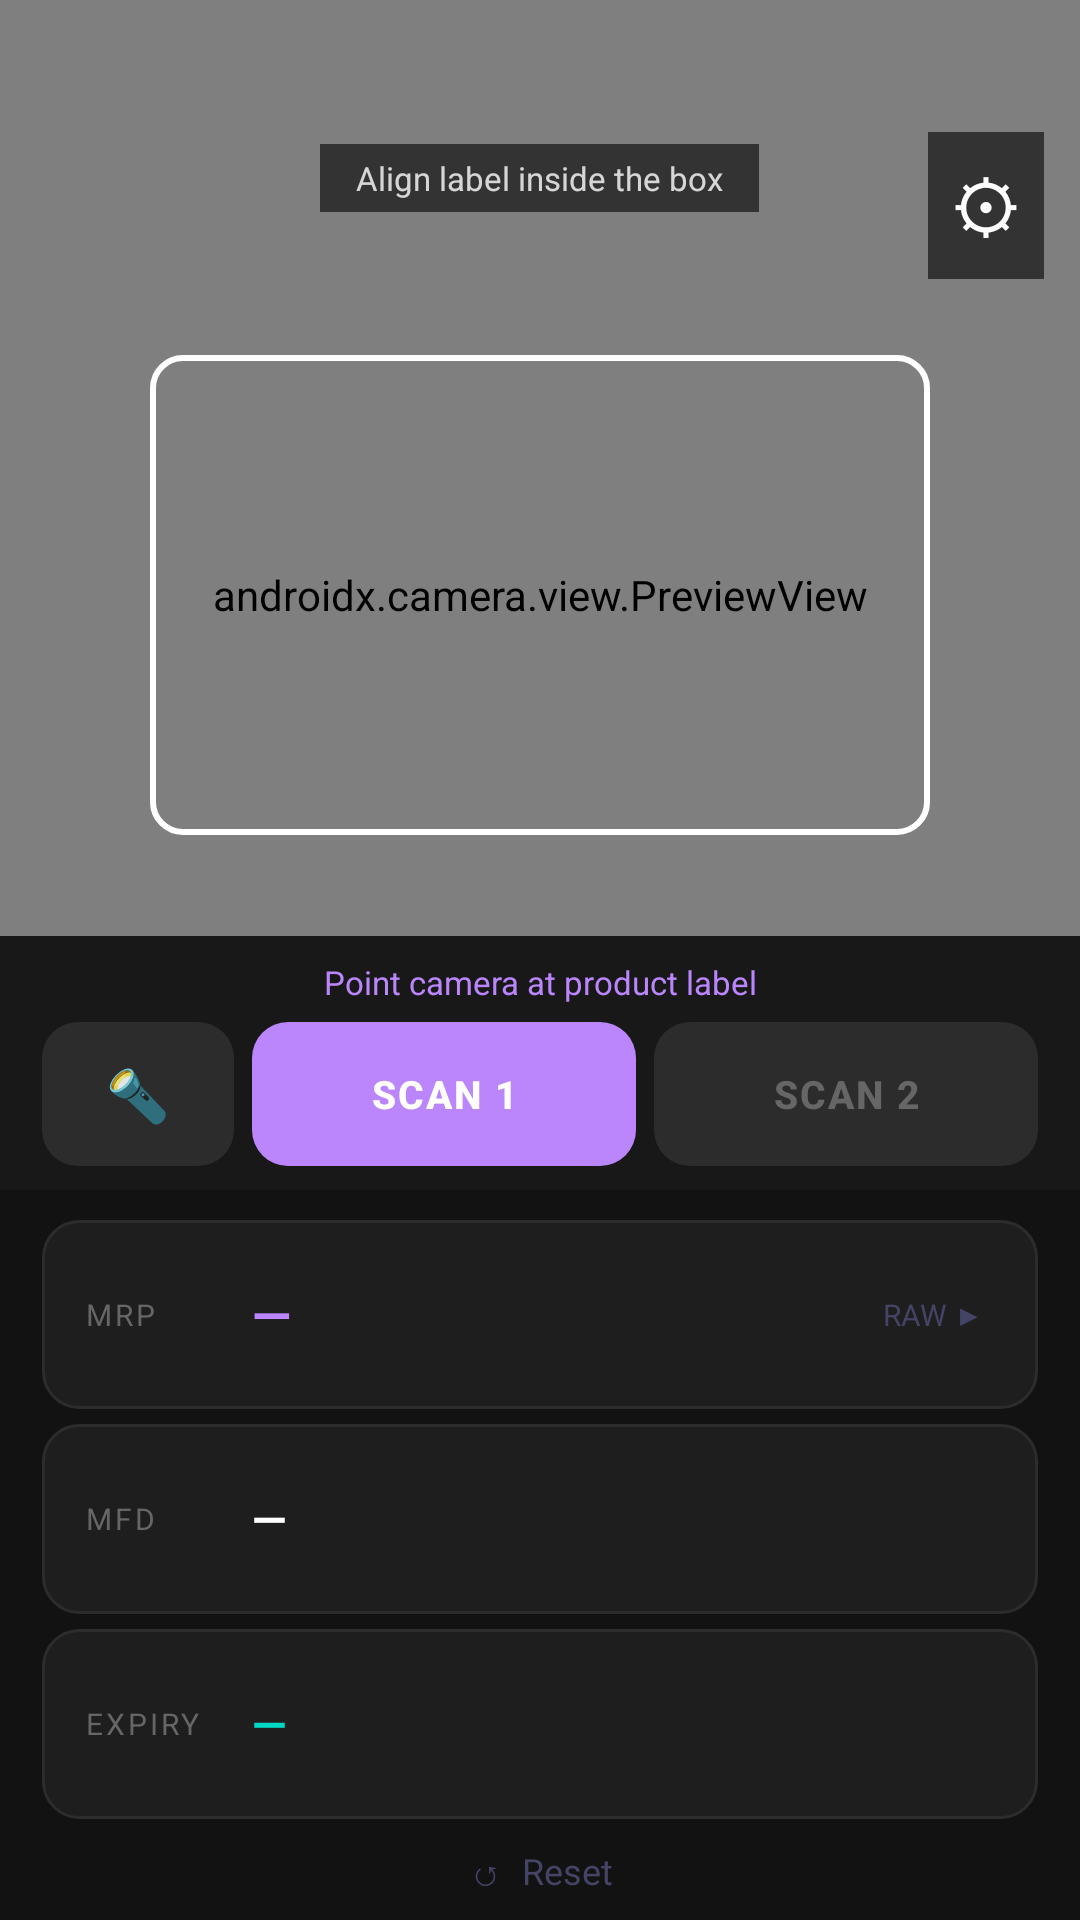

Produce the Android XML layout that renders to this screen, including the resource entries it uses.
<!-- AndroidManifest.xml: application theme Theme.LabelReader -->
<!-- res/layout/activity_main.xml -->
<?xml version="1.0" encoding="utf-8"?>
<LinearLayout
    xmlns:android="http://schemas.android.com/apk/res/android"
    android:id="@+id/rootLayout"
    android:layout_width="match_parent"
    android:layout_height="match_parent"
    android:orientation="vertical"
    android:background="#121212">

    
    <FrameLayout
        android:layout_width="match_parent"
        android:layout_height="0dp"
        android:layout_weight="62">

        <androidx.camera.view.PreviewView
            android:id="@+id/previewView"
            android:layout_width="match_parent"
            android:layout_height="match_parent"/>

        
        <TextView
            android:id="@+id/btnSettings"
            android:layout_width="wrap_content"
            android:layout_height="wrap_content"
            android:layout_gravity="top|end"
            android:layout_marginTop="44dp"
            android:layout_marginEnd="12dp"
            android:text="⚙"
            android:textColor="#FFFFFF"
            android:textSize="24sp"
            android:background="#99000000"
            android:padding="8dp"/>

        
        <View
            android:id="@+id/scanBox"
            android:layout_width="260dp"
            android:layout_height="160dp"
            android:layout_gravity="center"
            android:background="@drawable/scan_guide_box"/>

        
        <TextView
            android:layout_width="wrap_content"
            android:layout_height="wrap_content"
            android:layout_gravity="top|center_horizontal"
            android:layout_marginTop="48dp"
            android:text="Align label inside the box"
            android:textColor="#CCFFFFFF"
            android:textSize="11sp"
            android:background="#99000000"
            android:paddingStart="12dp"
            android:paddingEnd="12dp"
            android:paddingTop="4dp"
            android:paddingBottom="4dp"/>

        
        <LinearLayout
            android:layout_width="match_parent"
            android:layout_height="wrap_content"
            android:layout_gravity="bottom"
            android:orientation="vertical"
            android:background="#EE121212"
            android:paddingStart="14dp"
            android:paddingEnd="14dp"
            android:paddingTop="8dp"
            android:paddingBottom="8dp">

            <TextView
                android:id="@+id/tvScanStatus"
                android:layout_width="match_parent"
                android:layout_height="wrap_content"
                android:text="Point camera at product label"
                android:textColor="#BB86FC"
                android:textSize="11sp"
                android:gravity="center"
                android:layout_marginBottom="6dp"/>

            <LinearLayout
                android:layout_width="match_parent"
                android:layout_height="wrap_content"
                android:orientation="horizontal"
                android:weightSum="10">

                <LinearLayout
                    android:id="@+id/btnTorchWrapper"
                    android:layout_width="0dp"
                    android:layout_height="48dp"
                    android:layout_weight="2"
                    android:background="@drawable/btn_grey"
                    android:gravity="center"
                    android:layout_marginEnd="6dp">
                    <Button
                        android:id="@+id/btnTorch"
                        android:layout_width="match_parent"
                        android:layout_height="match_parent"
                        android:text="🔦"
                        android:textSize="17sp"
                        android:background="@android:color/transparent"
                        android:backgroundTint="@android:color/transparent"/>
                </LinearLayout>

                <LinearLayout
                    android:id="@+id/scan1Wrapper"
                    android:layout_width="0dp"
                    android:layout_height="48dp"
                    android:layout_weight="4"
                    android:background="@drawable/btn_gold"
                    android:gravity="center"
                    android:layout_marginEnd="6dp">
                    <Button
                        android:id="@+id/btnScan1"
                        android:layout_width="match_parent"
                        android:layout_height="match_parent"
                        android:text="SCAN 1"
                        android:textSize="13sp"
                        android:textColor="#FFFFFF"
                        android:textStyle="bold"
                        android:background="@android:color/transparent"
                        android:backgroundTint="@android:color/transparent"
                        android:letterSpacing="0.05"/>
                </LinearLayout>

                <LinearLayout
                    android:id="@+id/scan2Wrapper"
                    android:layout_width="0dp"
                    android:layout_height="48dp"
                    android:layout_weight="4"
                    android:background="@drawable/btn_grey"
                    android:gravity="center">
                    <Button
                        android:id="@+id/btnScan2"
                        android:layout_width="match_parent"
                        android:layout_height="match_parent"
                        android:text="SCAN 2"
                        android:textSize="13sp"
                        android:textColor="#666666"
                        android:textStyle="bold"
                        android:background="@android:color/transparent"
                        android:backgroundTint="@android:color/transparent"
                        android:enabled="false"
                        android:letterSpacing="0.05"/>
                </LinearLayout>

            </LinearLayout>
        </LinearLayout>

    </FrameLayout>

    
    <LinearLayout
        android:id="@+id/infoPanel"
        android:layout_width="match_parent"
        android:layout_height="0dp"
        android:layout_weight="38"
        android:orientation="vertical"
        android:background="#121212"
        android:paddingStart="14dp"
        android:paddingEnd="14dp"
        android:paddingTop="10dp"
        android:paddingBottom="8dp">

        
        <LinearLayout
            android:id="@+id/mrpBox"
            android:layout_width="match_parent"
            android:layout_height="0dp"
            android:layout_weight="1"
            android:orientation="horizontal"
            android:background="@drawable/card_dark"
            android:paddingStart="14dp"
            android:paddingEnd="14dp"
            android:paddingTop="6dp"
            android:paddingBottom="6dp"
            android:gravity="center_vertical"
            android:layout_marginBottom="5dp">

            <TextView
                android:layout_width="56dp"
                android:layout_height="wrap_content"
                android:text="MRP"
                android:textColor="#666666"
                android:textSize="10sp"
                android:letterSpacing="0.1"/>

            <TextView
                android:id="@+id/tvMRP"
                android:layout_width="0dp"
                android:layout_height="wrap_content"
                android:layout_weight="1"
                android:text="—"
                android:textColor="#BB86FC"
                android:textSize="17sp"
                android:textStyle="bold"/>

            <TextView
                android:id="@+id/tvRawBtn"
                android:layout_width="wrap_content"
                android:layout_height="wrap_content"
                android:text="RAW ▶"
                android:textColor="#444466"
                android:textSize="10sp"
                android:padding="4dp"/>

        </LinearLayout>

        
        <LinearLayout
            android:id="@+id/mfgBox"
            android:layout_width="match_parent"
            android:layout_height="0dp"
            android:layout_weight="1"
            android:orientation="horizontal"
            android:background="@drawable/card_dark"
            android:paddingStart="14dp"
            android:paddingEnd="14dp"
            android:paddingTop="6dp"
            android:paddingBottom="6dp"
            android:gravity="center_vertical"
            android:layout_marginBottom="5dp">

            <TextView
                android:layout_width="56dp"
                android:layout_height="wrap_content"
                android:text="MFD"
                android:textColor="#666666"
                android:textSize="10sp"
                android:letterSpacing="0.1"/>

            <TextView
                android:id="@+id/tvMfg"
                android:layout_width="wrap_content"
                android:layout_height="wrap_content"
                android:text="—"
                android:textColor="#FFFFFF"
                android:textSize="15sp"
                android:textStyle="bold"/>

        </LinearLayout>

        
        <LinearLayout
            android:id="@+id/expiryBox"
            android:layout_width="match_parent"
            android:layout_height="0dp"
            android:layout_weight="1"
            android:orientation="horizontal"
            android:background="@drawable/card_dark"
            android:paddingStart="14dp"
            android:paddingEnd="14dp"
            android:paddingTop="6dp"
            android:paddingBottom="6dp"
            android:gravity="center_vertical"
            android:layout_marginBottom="5dp">

            <TextView
                android:layout_width="56dp"
                android:layout_height="wrap_content"
                android:text="EXPIRY"
                android:textColor="#666666"
                android:textSize="10sp"
                android:letterSpacing="0.1"/>

            <TextView
                android:id="@+id/tvExpiry"
                android:layout_width="wrap_content"
                android:layout_height="wrap_content"
                android:text="—"
                android:textColor="#03DAC6"
                android:textSize="15sp"
                android:textStyle="bold"/>

        </LinearLayout>

        
        <TextView
            android:id="@+id/tvReset"
            android:layout_width="match_parent"
            android:layout_height="wrap_content"
            android:text="↺  Reset"
            android:textColor="#444466"
            android:textSize="12sp"
            android:gravity="center"
            android:paddingTop="4dp"/>

    </LinearLayout>

</LinearLayout>
<!-- resources referenced by this layout -->
<resources>
  <!-- drawable btn_gold (drawable) -->
  <?xml version="1.0" encoding="utf-8"?>
  <shape xmlns:android="http://schemas.android.com/apk/res/android"
      android:shape="rectangle">
      <solid android:color="#BB86FC"/>
      <corners android:radius="12dp"/>
  </shape>
  <!-- drawable btn_grey (drawable) -->
  <?xml version="1.0" encoding="utf-8"?>
  <shape xmlns:android="http://schemas.android.com/apk/res/android"
      android:shape="rectangle">
      <solid android:color="#2C2C2C"/>
      <corners android:radius="12dp"/>
  </shape>
  <!-- drawable card_dark (drawable) -->
  <?xml version="1.0" encoding="utf-8"?>
  <shape xmlns:android="http://schemas.android.com/apk/res/android"
      android:shape="rectangle">
      <solid android:color="#1E1E1E"/>
      <stroke android:width="1dp" android:color="#2C2C2C"/>
      <corners android:radius="12dp"/>
  </shape>
  <!-- drawable scan_guide_box (drawable) -->
  <?xml version="1.0" encoding="utf-8"?>
  <shape xmlns:android="http://schemas.android.com/apk/res/android"
      android:shape="rectangle">
      <solid android:color="#00000000"/>
      <stroke android:width="2dp" android:color="#FFFFFF"/>
      <corners android:radius="10dp"/>
  </shape>
  <style name="Theme.LabelReader" parent="Theme.MaterialComponents.DayNight.NoActionBar">
          <item name="android:windowBackground">@color/black</item>
          <item name="android:statusBarColor">#1A1A1A</item>
          <item name="android:navigationBarColor">#1A1A1A</item>
          <item name="colorPrimary">#FFD700</item>
          <item name="colorPrimaryVariant">#1A1A1A</item>
          <item name="colorOnPrimary">#000000</item>
      </style>
  <color name="black">#000000</color>
</resources>
